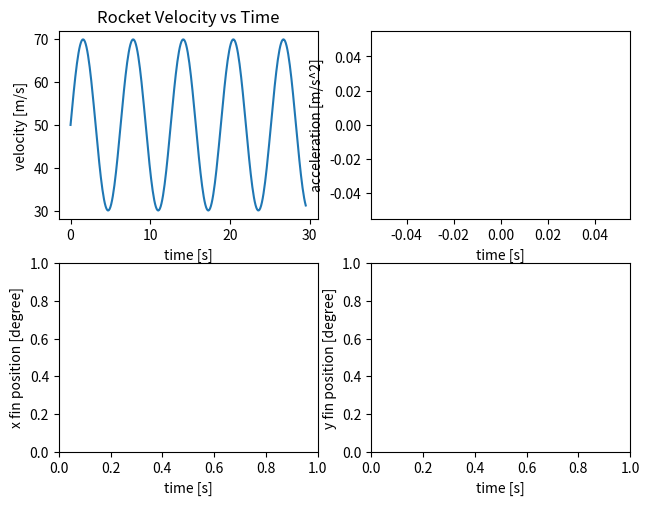

The script that saved this image:
import matplotlib.pyplot as plt
import matplotlib.animation as animation
import numpy as np
import random

plt.ion()

fig, axes = plt.subplots(2, 2, layout='constrained')
(ax1, ax2), (ax3, ax4) = axes
plt.tight_layout()

time_data = []
velocity_data = []

line1, = ax1.plot([], [])
line2, = ax2.plot([], [])

ax1.set_title('Rocket Velocity vs Time')
ax1.set_xlabel('time [s]')
ax1.set_ylabel('velocity [m/s]')

ax2.set_xlabel('time [s]')
ax2.set_ylabel('acceleration [m/s^2]')

ax3.set_xlabel('time [s]')
ax3.set_ylabel('x fin position [degree]')

ax4.set_xlabel('time [s]')
ax4.set_ylabel('y fin position [degree]')

def init():
    line1.set_data([], [])
    line2.set_data([], [])
    return line1, line2

for frame in range(300):
    time = frame * 0.1
    time_data.append(time)
    velocity_data.append(50 + 20*np.sin(time))

    if (time%0.5 == 0):
        line1.set_data(time_data, velocity_data)
        ax1.relim()
        ax1.autoscale_view()

        plt.draw()
        plt.pause(0.01)

